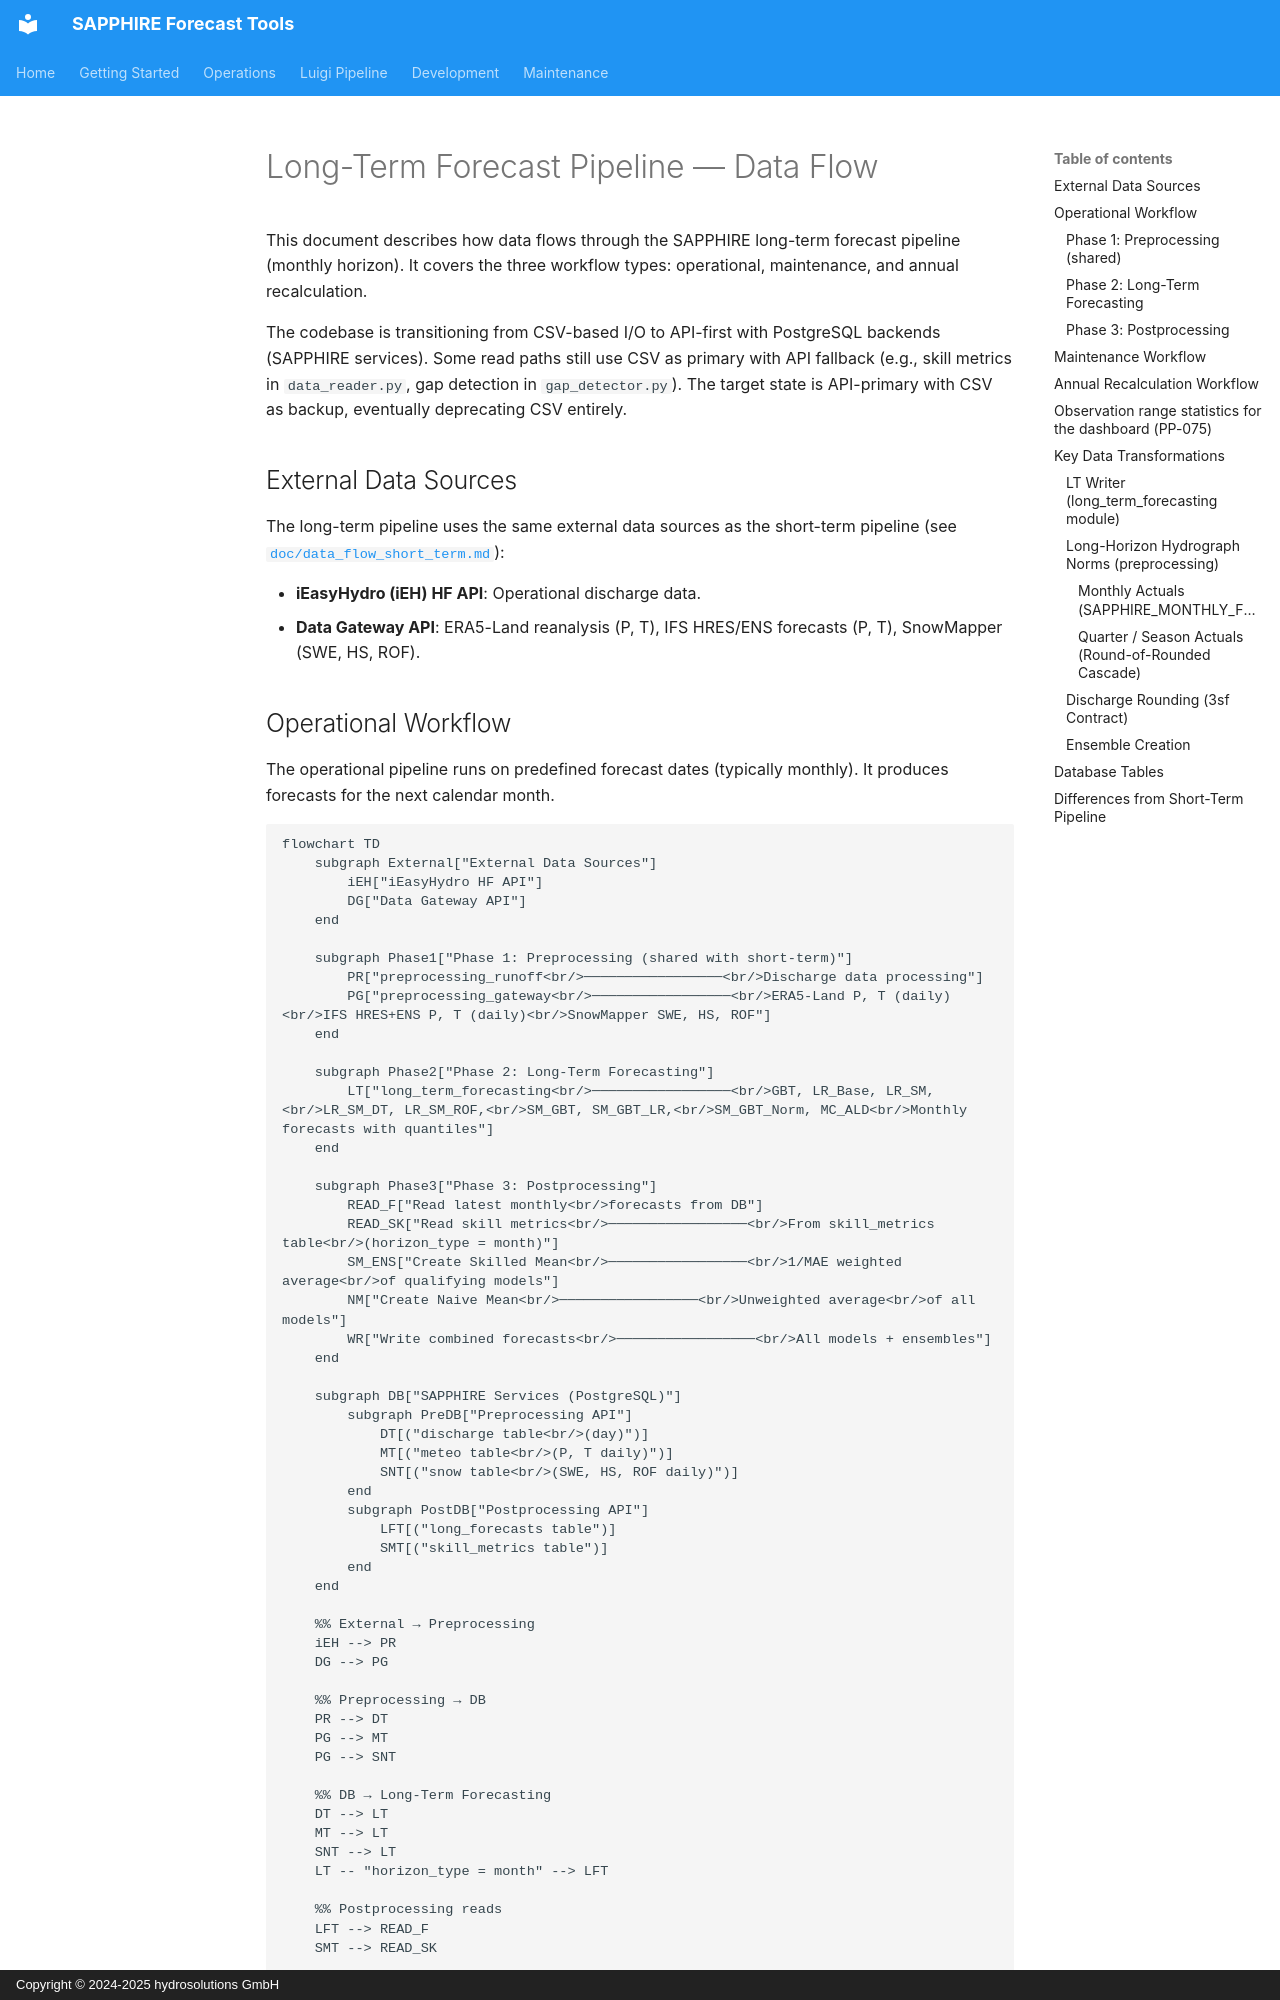

repository: hydrosolutions/SAPPHIRE_Forecast_Tools · page: data_flow_long_term/index.html · generator: mkdocs · copyright: Copyright © 2024-2025 hydrosolutions GmbH

# Long-Term Forecast Pipeline — Data Flow

This document describes how data flows through the SAPPHIRE long-term forecast
pipeline (monthly horizon). It covers the three workflow types: operational,
maintenance, and annual recalculation.

The codebase is transitioning from CSV-based I/O to API-first with PostgreSQL
backends (SAPPHIRE services). Some read paths still use CSV as primary with API
fallback (e.g., skill metrics in `data_reader.py`, gap detection in
`gap_detector.py`). The target state is API-primary with CSV as backup,
eventually deprecating CSV entirely.

## External Data Sources

The long-term pipeline uses the same external data sources as the short-term
pipeline (see [`doc/data_flow_short_term.md`](data_flow_short_term.md)):

- **iEasyHydro (iEH) HF API**: Operational discharge data.
- **Data Gateway API**: ERA5-Land reanalysis (P, T), IFS HRES/ENS forecasts
  (P, T), SnowMapper (SWE, HS, ROF).

## Operational Workflow

The operational pipeline runs on predefined forecast dates (typically monthly).
It produces forecasts for the next calendar month.

```mermaid
flowchart TD
    subgraph External["External Data Sources"]
        iEH["iEasyHydro HF API"]
        DG["Data Gateway API"]
    end

    subgraph Phase1["Phase 1: Preprocessing (shared with short-term)"]
        PR["preprocessing_runoff<br/>─────────────────<br/>Discharge data processing"]
        PG["preprocessing_gateway<br/>─────────────────<br/>ERA5-Land P, T (daily)<br/>IFS HRES+ENS P, T (daily)<br/>SnowMapper SWE, HS, ROF"]
    end

    subgraph Phase2["Phase 2: Long-Term Forecasting"]
        LT["long_term_forecasting<br/>─────────────────<br/>GBT, LR_Base, LR_SM,<br/>LR_SM_DT, LR_SM_ROF,<br/>SM_GBT, SM_GBT_LR,<br/>SM_GBT_Norm, MC_ALD<br/>Monthly forecasts with quantiles"]
    end

    subgraph Phase3["Phase 3: Postprocessing"]
        READ_F["Read latest monthly<br/>forecasts from DB"]
        READ_SK["Read skill metrics<br/>─────────────────<br/>From skill_metrics table<br/>(horizon_type = month)"]
        SM_ENS["Create Skilled Mean<br/>─────────────────<br/>1/MAE weighted average<br/>of qualifying models"]
        NM["Create Naive Mean<br/>─────────────────<br/>Unweighted average<br/>of all models"]
        WR["Write combined forecasts<br/>─────────────────<br/>All models + ensembles"]
    end

    subgraph DB["SAPPHIRE Services (PostgreSQL)"]
        subgraph PreDB["Preprocessing API"]
            DT[("discharge table<br/>(day)")]
            MT[("meteo table<br/>(P, T daily)")]
            SNT[("snow table<br/>(SWE, HS, ROF daily)")]
        end
        subgraph PostDB["Postprocessing API"]
            LFT[("long_forecasts table")]
            SMT[("skill_metrics table")]
        end
    end

    %% External → Preprocessing
    iEH --> PR
    DG --> PG

    %% Preprocessing → DB
    PR --> DT
    PG --> MT
    PG --> SNT

    %% DB → Long-Term Forecasting
    DT --> LT
    MT --> LT
    SNT --> LT
    LT -- "horizon_type = month" --> LFT

    %% Postprocessing reads
    LFT --> READ_F
    SMT --> READ_SK

    %% Ensemble creation
    READ_F --> SM_ENS
    READ_F --> NM
    READ_SK -- "1/MAE weights" --> SM_ENS

    %% Writing
    SM_ENS --> WR
    NM --> WR
    WR --> LFT
```

### Phase 1: Preprocessing (shared)

Same as short-term — see [`doc/data_flow_short_term.md`](data_flow_short_term.md).
